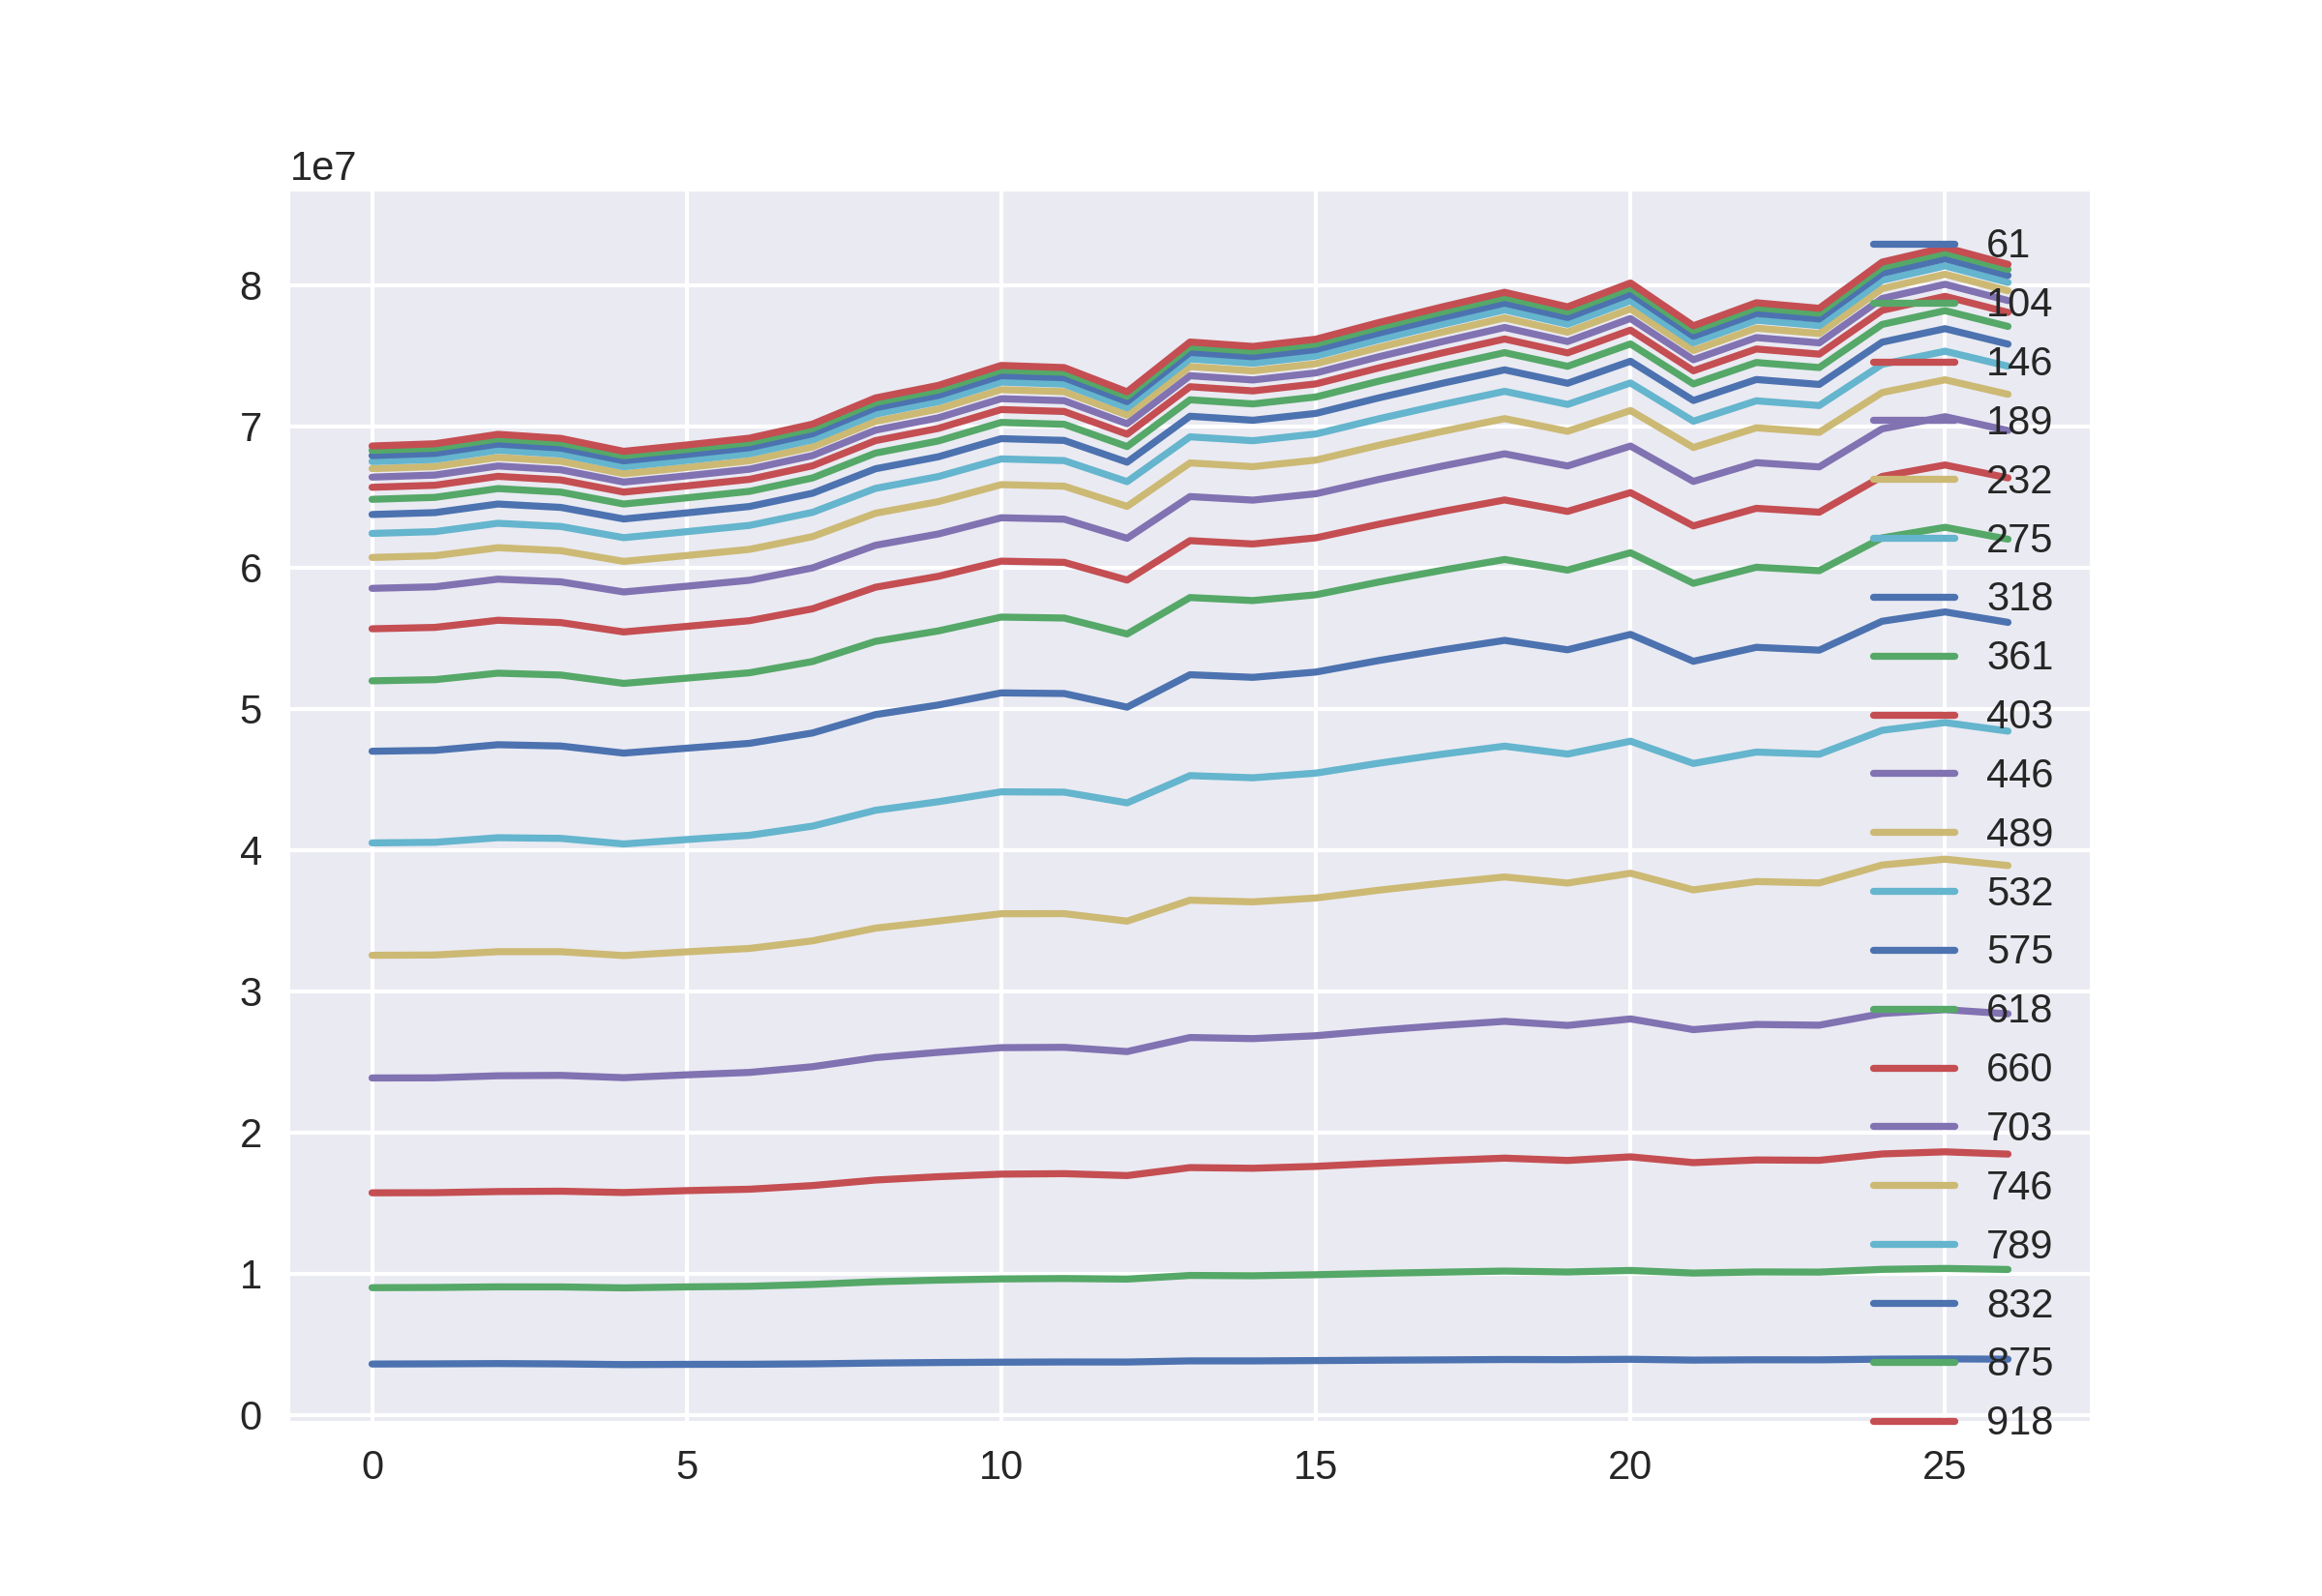

Values plotted in this chart, from the file beside it:
3609679, 9014483, 15729173, 23858596, 32542173, 40499689, 46986497, 51971249, 55656341, 58518152, 60706156, 62406327, 63746602, 64819912, 65671420, 66391793, 66989380, 67492835, 67916311, 68281135, 68595519
3621891, 9029601, 15738561, 23867866, 32564033, 40541398, 47050552, 52054549, 55754007, 58628469, 60826706, 62533732, 63881805, 64958786, 65815925, 66538445, 67140075, 67644269, 68072533, 68438030, 68753395
3641335, 9071937, 15818375, 24015175, 32799384, 40866880, 47450282, 52514420, 56259803, 59169932, 61396221, 63125168, 64488157, 65579904, 66447965, 67179999, 67788100, 68299446, 68733330, 69102671, 69422142
3618635, 9067449, 15843469, 24042924, 32797785, 40819619, 47357102, 52382722, 56095848, 58979711, 61184394, 62897743, 64248531, 65329473, 66189189, 66913361, 67516000, 68022959, 68450424, 68818333, 69133888
3569873, 9000865, 15748821, 23878957, 32524964, 40424861, 46854852, 51789863, 55433536, 58263790, 60426587, 62106162, 63429847, 64489009, 65332038, 66041814, 66633062, 67127680, 67548433, 67908670, 68217033
3585657, 9069903, 15884071, 24081562, 32788296, 40737083, 47202438, 52162959, 55825230, 58669331, 60842130, 62530113, 63859870, 64924749, 65770690, 66483725, 67076989, 67574246, 67996313, 68357570, 68668906
3593407, 9113169, 15984359, 24252661, 33029245, 41038621, 47548587, 52542765, 56230140, 59091477, 61279222, 62975795, 64314715, 65386261, 66236006, 66954578, 67550713, 68051778, 68476522, 68839275, 69150881
3621565, 9242387, 16242957, 24655668, 33566604, 41686453, 48280571, 53339331, 57070253, 59966135, 62180133, 63897065, 65251177, 66333285, 67194613, 67920177, 68523097, 69030510, 69458933, 69826200, 70142989
3678793, 9432853, 16634263, 25298286, 34463601, 42807162, 49578822, 54767746, 58596260, 61566405, 63835165, 65594795, 66981956, 68092085, 68974543, 69717449, 70335998, 70854444, 71293958, 71670394, 71994948
3715523, 9550647, 16869949, 25672069, 34967922, 43414423, 50262416, 55505331, 59371732, 62367259, 64656818, 66432834, 67831689, 68951358, 69840839, 70590827, 71213435, 71736174, 72178870, 72558752, 72884557
3740169, 9634447, 17052393, 26004481, 35484485, 44114235, 51118468, 56484469, 60444467, 63514255, 65860131, 67681679, 69115902, 70264010, 71175998, 71944164, 72583747, 73119940, 73574488, 73963122, 74298090
3753973, 9661649, 17084403, 26030043, 35490610, 44093347, 51073071, 56417531, 60359412, 63416126, 65750865, 67561532, 68989177, 70131540, 71038875, 71803631, 72439388, 72972691, 73425068, 73811804, 74145264
3750811, 9621255, 16949547, 25727695, 34961713, 43332912, 50106764, 55287566, 59104143, 62062241, 64320114, 66071215, 67450209, 68554723, 69431064, 70170492, 70783995, 71299922, 71736891, 72110085, 72431561
3830909, 9880441, 17515131, 26723566, 36441953, 45262150, 52403748, 57867504, 61894381, 65014162, 67396864, 69244598, 70700452, 71864485, 72789632, 73569408, 74217775, 74760085, 75222030, 75615681, 75955598
3829427, 9858561, 17467387, 26645083, 36326177, 45109224, 52218468, 57654673, 61660835, 64763680, 67133431, 68970374, 70417974, 71574676, 72495605, 73269861, 73914511, 74455307, 74912375, 75304587, 75642309
3853645, 9930685, 17601377, 26849578, 36599227, 45439773, 52593135, 58063713, 62093233, 65215182, 67599038, 69446856, 70902444, 72065798, 72991376, 73770298, 74418657, 74961740, 75422984, 75817015, 76156124
3880753, 10028137, 17823401, 27233777, 37152177, 46140035, 53409311, 58965401, 63057596, 66228553, 68647716, 70523613, 72001868, 73183351, 74121186, 74911646, 75568989, 76121596, 76588825, 76988528, 77332084
3902905, 10111695, 18015341, 27572879, 37647157, 46774601, 54154820, 59794944, 63948097, 67165891, 69621138, 71524060, 73022976, 74222162, 75173868, 75976132, 76643454, 77202358, 77677254, 78082464, 78431858
3928771, 10189679, 18183581, 27869243, 38087102, 47347323, 54837359, 60562391, 64776836, 68042372, 70533563, 72465303, 73987148, 75203874, 76170145, 76985274, 77660299, 78229785, 78709911, 79122324, 79476081
3917831, 10123021, 18019631, 27578796, 37657368, 46788005, 54170230, 59811249, 63964405, 67181308, 69635424, 71538898, 73036863, 74236492, 75186881, 75989968, 76655794, 77215201, 77689926, 78094690, 78443918
3945235, 10233115, 18275305, 28040188, 38350372, 47697712, 55259774, 61040058, 65295380, 68591506, 71107645, 73057747, 74594075, 75822223, 76798225, 77621037, 78303431, 78876807, 79363628, 79779301, 80136142
3886557, 10047839, 17865387, 27280650, 37174923, 46123835, 53355021, 58876322, 62940257, 66087874, 68488642, 70349566, 71815610, 72989737, 73920125, 74704091, 75355633, 75903057, 76366143, 76762659, 77104227
3909499, 10128171, 18054735, 27647521, 37763196, 46929127, 54343772, 60011345, 64183203, 67415635, 69882330, 71794078, 73301246, 74506094, 75462270, 76269255, 76937558, 77500358, 77977366, 78384618, 78735720
3905819, 10116591, 18029569, 27595186, 37663901, 46777052, 54142855, 59769601, 63910341, 67116873, 69564201, 71460188, 72954966, 74148510, 75097518, 75896287, 76560795, 77117387, 77590108, 77993985, 78341694
3955935, 10310773, 18481485, 28423847, 38934308, 48470463, 56191075, 62094140, 66441543, 69810093, 72381097, 74375268, 75945652, 77201516, 78198480, 79039109, 79737436, 80324646, 80821111, 81245839, 81612369
3972059, 10374947, 18630907, 28695744, 39347378, 49018159, 56849639, 62840588, 67253181, 70671957, 73283096, 75306457, 76901486, 78175523, 79188962, 80042572, 80751665, 81347467, 81851895, 82282431, 82655431
3952397, 10303685, 18469431, 28402351, 38894460, 48411853, 56111695, 61998585, 66334584, 69692554, 72255212, 74242608, 75807813, 77059564, 78053291, 78891121, 79587445, 80172483, 80667449, 81090199, 81455396
